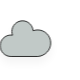
t = 0.00 s
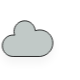
t = 5.00 s
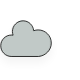
t = 5.75 s
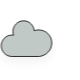
t = 6.50 s
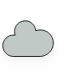
t = 7.25 s
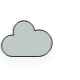
t = 8.38 s

The animated SVG that drew these frames (rendered in a browser with its animation timeline set to each time). Animation: 10 CSS @keyframes rules; frames cover the first 8.38 s, repeats indefinitely.

<?xml version="1.0" encoding="utf-8"?>
<!-- (c) ammap.com | SVG weather icons -->
<svg
    version="1.1"
    xmlns="http://www.w3.org/2000/svg"
    xmlns:xlink="http://www.w3.org/1999/xlink"
    width="80"
    height="80"
    viewbox="16 10 50 45">
    <defs>
        <filter id="blur" width="200%" height="200%">
            <feGaussianBlur in="SourceAlpha" stdDeviation="3"/>
            <feOffset dx="0" dy="4" result="offsetblur"/>
            <feComponentTransfer>
                <feFuncA type="linear" slope="0.05"/>
            </feComponentTransfer>
        <feMerge> 
          <feMergeNode/>
          <feMergeNode in="SourceGraphic"/> 
        </feMerge>
        </filter>
        <style type="text/css">
/*
** CLOUDS
*/
@keyframes am-weather-cloud-1 {
  0% {
    -webkit-transform: translate(-5px,0px);
       -moz-transform: translate(-5px,0px);
        -ms-transform: translate(-5px,0px);
            transform: translate(-5px,0px);
  }

  50% {
    -webkit-transform: translate(10px,0px);
       -moz-transform: translate(10px,0px);
        -ms-transform: translate(10px,0px);
            transform: translate(10px,0px);
  }

  100% {
    -webkit-transform: translate(-5px,0px);
       -moz-transform: translate(-5px,0px);
        -ms-transform: translate(-5px,0px);
            transform: translate(-5px,0px);
  }
}

.am-weather-cloud-1 {
  -webkit-animation-name: am-weather-cloud-1;
     -moz-animation-name: am-weather-cloud-1;
          animation-name: am-weather-cloud-1;
  -webkit-animation-duration: 7s;
     -moz-animation-duration: 7s;
          animation-duration: 7s;
  -webkit-animation-timing-function: linear;
     -moz-animation-timing-function: linear;
          animation-timing-function: linear;
  -webkit-animation-iteration-count: infinite;
     -moz-animation-iteration-count: infinite;
          animation-iteration-count: infinite;
}

@keyframes am-weather-cloud-2 {
  0% {
    -webkit-transform: translate(0px,0px);
       -moz-transform: translate(0px,0px);
        -ms-transform: translate(0px,0px);
            transform: translate(0px,0px);
  }

  50% {
    -webkit-transform: translate(2px,0px);
       -moz-transform: translate(2px,0px);
        -ms-transform: translate(2px,0px);
            transform: translate(2px,0px);
  }

  100% {
    -webkit-transform: translate(0px,0px);
       -moz-transform: translate(0px,0px);
        -ms-transform: translate(0px,0px);
            transform: translate(0px,0px);
  }
}

.am-weather-cloud-2 {
  -webkit-animation-name: am-weather-cloud-2;
     -moz-animation-name: am-weather-cloud-2;
          animation-name: am-weather-cloud-2;
  -webkit-animation-duration: 3s;
     -moz-animation-duration: 3s;
          animation-duration: 3s;
  -webkit-animation-timing-function: linear;
     -moz-animation-timing-function: linear;
          animation-timing-function: linear;
  -webkit-animation-iteration-count: infinite;
     -moz-animation-iteration-count: infinite;
          animation-iteration-count: infinite;
}

/*
** SUN
*/
@keyframes am-weather-sun {
  0% {
    -webkit-transform: rotate(0deg);
       -moz-transform: rotate(0deg);
        -ms-transform: rotate(0deg);
            transform: rotate(0deg);
  }

  100% {
    -webkit-transform: rotate(360deg);
       -moz-transform: rotate(360deg);
        -ms-transform: rotate(360deg);
            transform: rotate(360deg);
  }
}

.am-weather-sun {
  -webkit-animation-name: am-weather-sun;
     -moz-animation-name: am-weather-sun;
      -ms-animation-name: am-weather-sun;
          animation-name: am-weather-sun;
  -webkit-animation-duration: 9s;
     -moz-animation-duration: 9s;
      -ms-animation-duration: 9s;
          animation-duration: 9s;
  -webkit-animation-timing-function: linear;
     -moz-animation-timing-function: linear;
      -ms-animation-timing-function: linear;
          animation-timing-function: linear;
  -webkit-animation-iteration-count: infinite;
     -moz-animation-iteration-count: infinite;
      -ms-animation-iteration-count: infinite;
          animation-iteration-count: infinite;
}

@keyframes am-weather-sun-shiny {
  0% {
    stroke-dasharray: 3px 10px;
    stroke-dashoffset: 0px;
  }

  50% {
    stroke-dasharray: 0.1px 10px;
    stroke-dashoffset: -1px;
  }

  100% {
    stroke-dasharray: 3px 10px;
    stroke-dashoffset: 0px;
  }
}

.am-weather-sun-shiny line {
  -webkit-animation-name: am-weather-sun-shiny;
     -moz-animation-name: am-weather-sun-shiny;
      -ms-animation-name: am-weather-sun-shiny;
          animation-name: am-weather-sun-shiny;
  -webkit-animation-duration: 2s;
     -moz-animation-duration: 2s;
      -ms-animation-duration: 2s;
          animation-duration: 2s;
  -webkit-animation-timing-function: linear;
     -moz-animation-timing-function: linear;
      -ms-animation-timing-function: linear;
          animation-timing-function: linear;
  -webkit-animation-iteration-count: infinite;
     -moz-animation-iteration-count: infinite;
      -ms-animation-iteration-count: infinite;
          animation-iteration-count: infinite;
}




/*
** MOON
*/
@keyframes am-weather-moon {
  0% {
    -webkit-transform: rotate(0deg);
       -moz-transform: rotate(0deg);
        -ms-transform: rotate(0deg);
            transform: rotate(0deg);
  }

  50% {
    -webkit-transform: rotate(15deg);
       -moz-transform: rotate(15deg);
        -ms-transform: rotate(15deg);
            transform: rotate(15deg);
  }

  100% {
    -webkit-transform: rotate(0deg);
       -moz-transform: rotate(0deg);
        -ms-transform: rotate(0deg);
            transform: rotate(0deg);
  }
}

.am-weather-moon {
  -webkit-animation-name: am-weather-moon;
     -moz-animation-name: am-weather-moon;
      -ms-animation-name: am-weather-moon;
          animation-name: am-weather-moon;
  -webkit-animation-duration: 6s;
     -moz-animation-duration: 6s;
      -ms-animation-duration: 6s;
          animation-duration: 6s;
  -webkit-animation-timing-function: linear;
     -moz-animation-timing-function: linear;
      -ms-animation-timing-function: linear;
          animation-timing-function: linear;
  -webkit-animation-iteration-count: infinite;
     -moz-animation-iteration-count: infinite;
      -ms-animation-iteration-count: infinite;
          animation-iteration-count: infinite;
  -webkit-transform-origin: 12.5px 15.15px 0; /* TODO FF CENTER ISSUE */
     -moz-transform-origin: 12.5px 15.15px 0; /* TODO FF CENTER ISSUE */
      -ms-transform-origin: 12.5px 15.15px 0; /* TODO FF CENTER ISSUE */
          transform-origin: 12.5px 15.15px 0; /* TODO FF CENTER ISSUE */
}

@keyframes am-weather-moon-star-1 {
  0% {
    opacity: 0;
  }

  100% {
    opacity: 1;
  }
}

.am-weather-moon-star-1 {
  -webkit-animation-name: am-weather-moon-star-1;
     -moz-animation-name: am-weather-moon-star-1;
      -ms-animation-name: am-weather-moon-star-1;
          animation-name: am-weather-moon-star-1;
  -webkit-animation-delay: 3s;
     -moz-animation-delay: 3s;
      -ms-animation-delay: 3s;
          animation-delay: 3s;
  -webkit-animation-duration: 5s;
     -moz-animation-duration: 5s;
      -ms-animation-duration: 5s;
          animation-duration: 5s;
  -webkit-animation-timing-function: linear;
     -moz-animation-timing-function: linear;
      -ms-animation-timing-function: linear;
          animation-timing-function: linear;
  -webkit-animation-iteration-count: 1;
     -moz-animation-iteration-count: 1;
      -ms-animation-iteration-count: 1;
          animation-iteration-count: 1;
}

@keyframes am-weather-moon-star-2 {
  0% {
    opacity: 0;
  }

  100% {
    opacity: 1;
  }
}

.am-weather-moon-star-2 {
  -webkit-animation-name: am-weather-moon-star-2;
     -moz-animation-name: am-weather-moon-star-2;
      -ms-animation-name: am-weather-moon-star-2;
          animation-name: am-weather-moon-star-2;
  -webkit-animation-delay: 5s;
     -moz-animation-delay: 5s;
      -ms-animation-delay: 5s;
          animation-delay: 5s;
  -webkit-animation-duration: 4s;
     -moz-animation-duration: 4s;
      -ms-animation-duration: 4s;
          animation-duration: 4s;
  -webkit-animation-timing-function: linear;
     -moz-animation-timing-function: linear;
      -ms-animation-timing-function: linear;
          animation-timing-function: linear;
  -webkit-animation-iteration-count: 1;
     -moz-animation-iteration-count: 1;
      -ms-animation-iteration-count: 1;
          animation-iteration-count: 1;
}

/*
** RAIN
*/
@keyframes am-weather-rain {
  0% {
    stroke-dashoffset: 0;
  }

  100% {
    stroke-dashoffset: -100;
  }
}

.am-weather-rain-1 {
  -webkit-animation-name: am-weather-rain;
     -moz-animation-name: am-weather-rain;
      -ms-animation-name: am-weather-rain;
          animation-name: am-weather-rain;
  -webkit-animation-duration: 8s;
     -moz-animation-duration: 8s;
      -ms-animation-duration: 8s;
          animation-duration: 8s;
  -webkit-animation-timing-function: linear;
     -moz-animation-timing-function: linear;
      -ms-animation-timing-function: linear;
          animation-timing-function: linear;
  -webkit-animation-iteration-count: infinite;
     -moz-animation-iteration-count: infinite;
      -ms-animation-iteration-count: infinite;
          animation-iteration-count: infinite;
}

.am-weather-rain-2 {
  -webkit-animation-name: am-weather-rain;
     -moz-animation-name: am-weather-rain;
      -ms-animation-name: am-weather-rain;
          animation-name: am-weather-rain;
  -webkit-animation-delay: 0.25s;
     -moz-animation-delay: 0.25s;
      -ms-animation-delay: 0.25s;
          animation-delay: 0.25s;
  -webkit-animation-duration: 8s;
     -moz-animation-duration: 8s;
      -ms-animation-duration: 8s;
          animation-duration: 8s;
  -webkit-animation-timing-function: linear;
     -moz-animation-timing-function: linear;
      -ms-animation-timing-function: linear;
          animation-timing-function: linear;
  -webkit-animation-iteration-count: infinite;
     -moz-animation-iteration-count: infinite;
      -ms-animation-iteration-count: infinite;
          animation-iteration-count: infinite;
}


/*
** SNOW
*/
@keyframes am-weather-snow {
  0% {
    -webkit-transform: translateX(0) translateY(0);
       -moz-transform: translateX(0) translateY(0);
        -ms-transform: translateX(0) translateY(0);
            transform: translateX(0) translateY(0);
  }

  33.33% {
    -webkit-transform: translateX(-1.2px) translateY(2px);
       -moz-transform: translateX(-1.2px) translateY(2px);
        -ms-transform: translateX(-1.2px) translateY(2px);
            transform: translateX(-1.2px) translateY(2px);
  }

  66.66% {
    -webkit-transform: translateX(1.4px) translateY(4px);
       -moz-transform: translateX(1.4px) translateY(4px);
        -ms-transform: translateX(1.4px) translateY(4px);
            transform: translateX(1.4px) translateY(4px);
    opacity: 1;
  }

  100% {
    -webkit-transform: translateX(-1.6px) translateY(6px);
       -moz-transform: translateX(-1.6px) translateY(6px);
        -ms-transform: translateX(-1.6px) translateY(6px);
            transform: translateX(-1.6px) translateY(6px);
    opacity: 0;
  }
}

@keyframes am-weather-snow-reverse {
  0% {
    -webkit-transform: translateX(0) translateY(0);
       -moz-transform: translateX(0) translateY(0);
        -ms-transform: translateX(0) translateY(0);
            transform: translateX(0) translateY(0);
  }

  33.33% {
    -webkit-transform: translateX(1.2px) translateY(2px);
       -moz-transform: translateX(1.2px) translateY(2px);
        -ms-transform: translateX(1.2px) translateY(2px);
            transform: translateX(1.2px) translateY(2px);
  }

  66.66% {
    -webkit-transform: translateX(-1.4px) translateY(4px);
       -moz-transform: translateX(-1.4px) translateY(4px);
        -ms-transform: translateX(-1.4px) translateY(4px);
            transform: translateX(-1.4px) translateY(4px);
    opacity: 1;
  }

  100% {
    -webkit-transform: translateX(1.6px) translateY(6px);
       -moz-transform: translateX(1.6px) translateY(6px);
        -ms-transform: translateX(1.6px) translateY(6px);
            transform: translateX(1.6px) translateY(6px);
    opacity: 0;
  }
}

.am-weather-snow-1 {
  -webkit-animation-name: am-weather-snow;
     -moz-animation-name: am-weather-snow;
      -ms-animation-name: am-weather-snow;
          animation-name: am-weather-snow;
  -webkit-animation-duration: 2s;
     -moz-animation-duration: 2s;
      -ms-animation-duration: 2s;
          animation-duration: 2s;
  -webkit-animation-timing-function: linear;
     -moz-animation-timing-function: linear;
      -ms-animation-timing-function: linear;
          animation-timing-function: linear;
  -webkit-animation-iteration-count: infinite;
     -moz-animation-iteration-count: infinite;
      -ms-animation-iteration-count: infinite;
          animation-iteration-count: infinite;
}

.am-weather-snow-2 {
  -webkit-animation-name: am-weather-snow;
     -moz-animation-name: am-weather-snow;
      -ms-animation-name: am-weather-snow;
          animation-name: am-weather-snow;
  -webkit-animation-delay: 1.2s;
     -moz-animation-delay: 1.2s;
      -ms-animation-delay: 1.2s;
          animation-delay: 1.2s;
  -webkit-animation-duration: 2s;
     -moz-animation-duration: 2s;
      -ms-animation-duration: 2s;
          animation-duration: 2s;
  -webkit-animation-timing-function: linear;
     -moz-animation-timing-function: linear;
      -ms-animation-timing-function: linear;
          animation-timing-function: linear;
  -webkit-animation-iteration-count: infinite;
     -moz-animation-iteration-count: infinite;
      -ms-animation-iteration-count: infinite;
          animation-iteration-count: infinite;
}

.am-weather-snow-3 {
  -webkit-animation-name: am-weather-snow-reverse;
     -moz-animation-name: am-weather-snow-reverse;
      -ms-animation-name: am-weather-snow-reverse;
          animation-name: am-weather-snow-reverse;
  -webkit-animation-duration: 2s;
     -moz-animation-duration: 2s;
      -ms-animation-duration: 2s;
          animation-duration: 2s;
  -webkit-animation-timing-function: linear;
     -moz-animation-timing-function: linear;
      -ms-animation-timing-function: linear;
          animation-timing-function: linear;
  -webkit-animation-iteration-count: infinite;
     -moz-animation-iteration-count: infinite;
      -ms-animation-iteration-count: infinite;
          animation-iteration-count: infinite;
}

/*
** EASING
*/
.am-weather-easing-ease-in-out {
  -webkit-animation-timing-function: ease-in-out;
     -moz-animation-timing-function: ease-in-out;
      -ms-animation-timing-function: ease-in-out;
          animation-timing-function: ease-in-out;
}

        </style>
    </defs>
    <g filter="url(#blur)" id="cloudy">
        <g transform="translate(20,10)">
            <g class="am-weather-cloud-2">
                <path d="M47.7,35.4     c0-4.6-3.7-8.2-8.2-8.2c-1,0-1.9,0.2-2.8,0.5c-0.3-3.4-3.1-6.2-6.6-6.2c-3.7,0-6.7,3-6.7,6.7c0,0.8,0.2,1.6,0.4,2.3     c-0.3-0.1-0.7-0.1-1-0.1c-3.7,0-6.7,3-6.7,6.7c0,3.6,2.9,6.6,6.5,6.7l17.2,0C44.2,43.3,47.7,39.8,47.7,35.4z" fill="#C1C9C7" stroke="black" stroke-linejoin="round" stroke-width="0.5" transform="translate(-20,-11)"/>
            </g>
        </g>
    </g>
</svg>